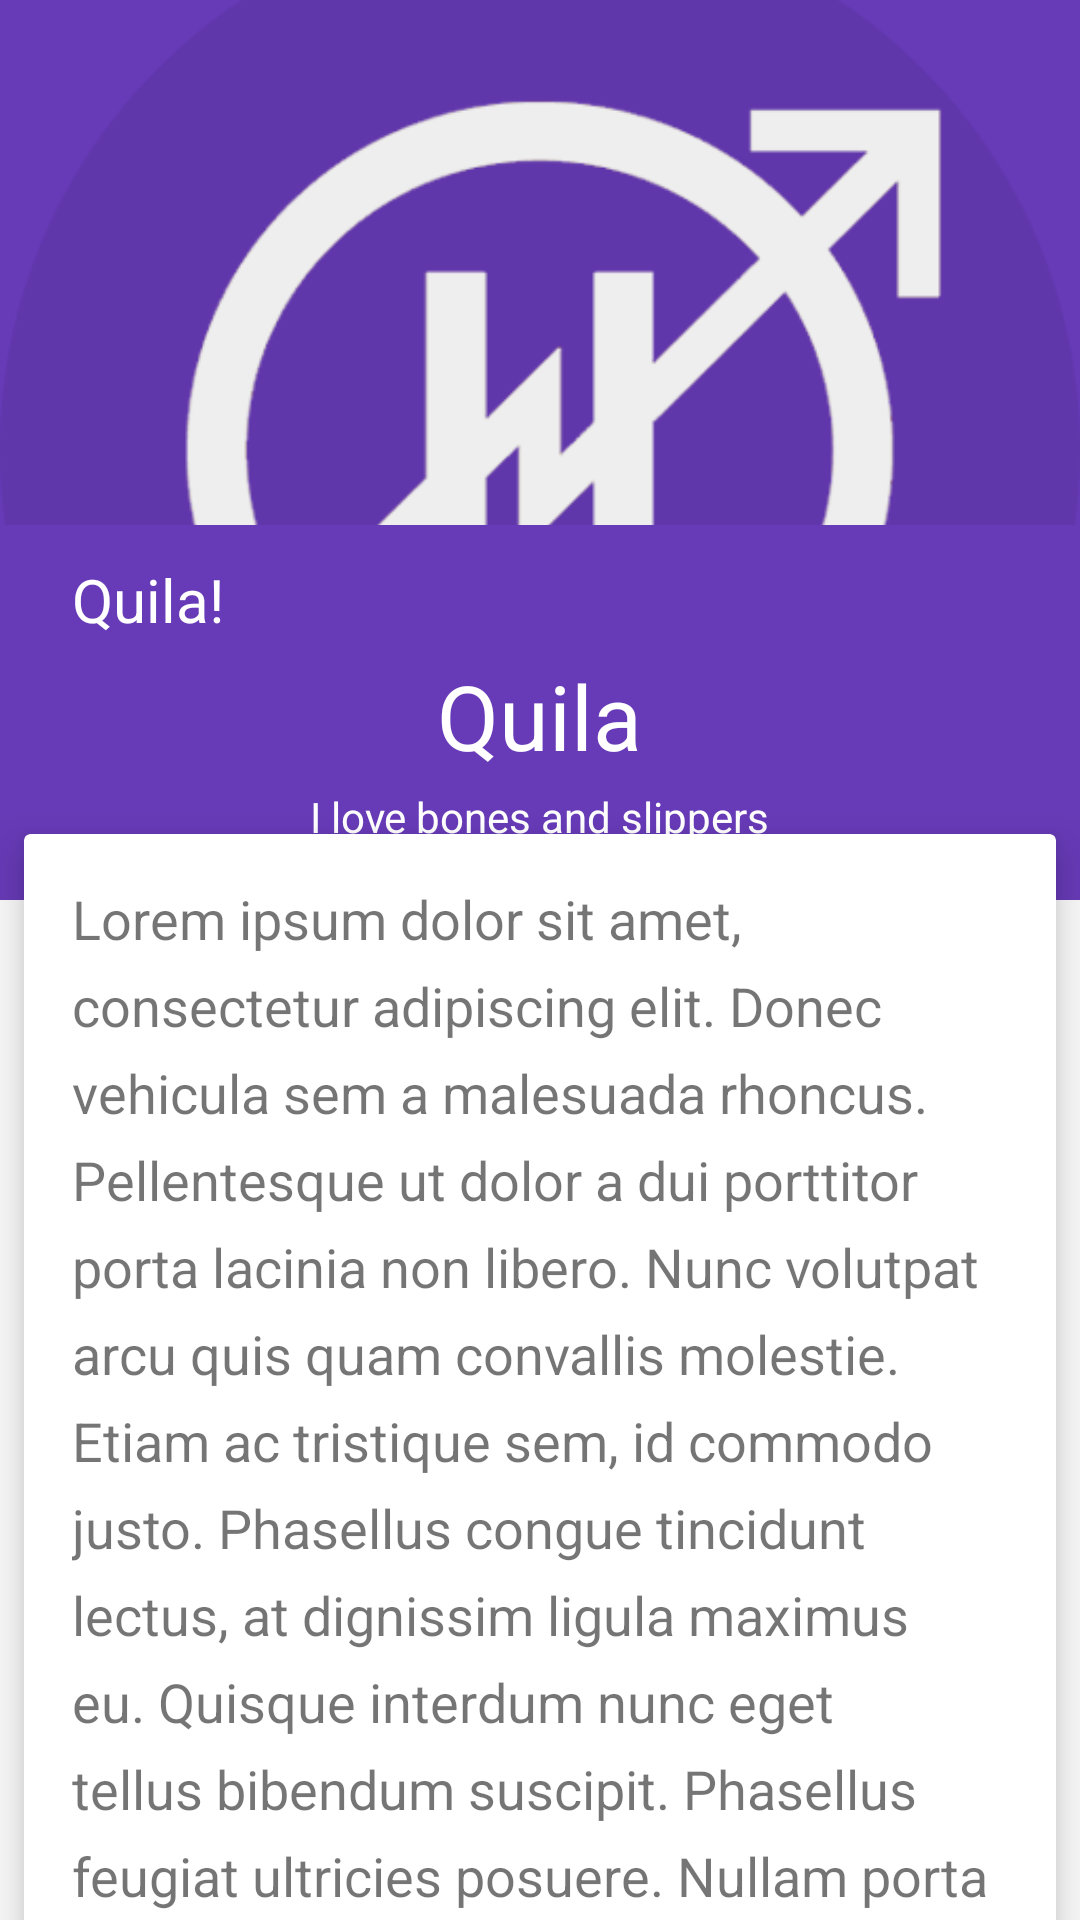

Here is an Android app screen rendered from its layout file. Give the layout XML and the strings, colors and styles it references.
<!-- AndroidManifest.xml: application theme AppTheme -->
<!-- res/layout/activity_icodata.xml -->
<?xml version="1.0" encoding="utf-8"?>
<android.support.design.widget.CoordinatorLayout
    xmlns:android="http://schemas.android.com/apk/res/android"
    xmlns:app="http://schemas.android.com/apk/res-auto"
    xmlns:tools="http://schemas.android.com/tools"
    android:layout_width="match_parent"
    android:layout_height="match_parent"
    tools:ignore="RtlHardcoded"
    >

    <android.support.design.widget.AppBarLayout
        android:id="@+id/main.appbar"
        android:layout_width="match_parent"
        android:layout_height="wrap_content"
        android:theme="@style/ThemeOverlay.AppCompat.Dark.ActionBar"
        >

        <android.support.design.widget.CollapsingToolbarLayout
            android:id="@+id/main.collapsing"
            android:layout_width="match_parent"
            android:layout_height="wrap_content"
            app:layout_scrollFlags="scroll|exitUntilCollapsed|snap"
            >

            <ImageView
                android:id="@+id/main.imageview.placeholder"
                android:layout_width="match_parent"
                android:layout_height="300dp"
                android:scaleType="centerCrop"
                android:src="@drawable/alpha"
                android:tint="#11000000"
                app:layout_collapseMode="parallax"
                app:layout_collapseParallaxMultiplier="0.9"
                />

            <FrameLayout
                android:id="@+id/main.framelayout.title"
                android:layout_width="match_parent"
                android:layout_height="100dp"
                android:layout_gravity="bottom|center_horizontal"
                android:background="@color/colorPrimary"
                android:orientation="vertical"
                app:layout_collapseMode="parallax"
                app:layout_collapseParallaxMultiplier="0.3"
                >

                <LinearLayout
                    android:id="@+id/main.linearlayout.title"
                    android:layout_width="wrap_content"
                    android:layout_height="wrap_content"
                    android:layout_gravity="center"
                    android:orientation="vertical"
                    >

                    <TextView
                        android:layout_width="wrap_content"
                        android:layout_height="wrap_content"
                        android:layout_gravity="center_horizontal"
                        android:gravity="bottom|center"
                        android:text="@string/quila_name"
                        android:textColor="@android:color/white"
                        android:textSize="30sp"
                        />

                    <TextView
                        android:layout_width="wrap_content"
                        android:layout_height="wrap_content"
                        android:layout_gravity="center_horizontal"
                        android:layout_marginTop="4dp"
                        android:text="@string/quila_tagline"
                        android:textColor="@android:color/white"
                        />

                </LinearLayout>
            </FrameLayout>
        </android.support.design.widget.CollapsingToolbarLayout>
    </android.support.design.widget.AppBarLayout>


    <android.support.v4.widget.NestedScrollView
        android:layout_width="match_parent"
        android:layout_height="match_parent"
        android:scrollbars="none"
        app:behavior_overlapTop="30dp"
        app:layout_behavior="@string/appbar_scrolling_view_behavior"

        >

        <android.support.v7.widget.CardView
            android:layout_width="wrap_content"
            android:layout_height="wrap_content"
            android:layout_margin="8dp"
            app:cardElevation="8dp"
            app:contentPadding="16dp"
            >

            <TextView
                android:layout_width="match_parent"
                android:layout_height="wrap_content"
                android:lineSpacingExtra="8dp"
                android:text="@string/lorem"
                android:textSize="18sp"
                />
        </android.support.v7.widget.CardView>


    </android.support.v4.widget.NestedScrollView>

    <android.support.v7.widget.Toolbar
        android:id="@+id/main.toolbar"
        android:layout_width="match_parent"
        android:layout_height="50dp"
        android:background="@color/colorPrimary"
        app:layout_anchor="@id/main.framelayout.title"
        app:theme="@style/ThemeOverlay.AppCompat.Dark"
        app:title=""
        >

        <LinearLayout
            android:layout_width="wrap_content"
            android:layout_height="match_parent"
            android:orientation="horizontal"
            >

            <Space
                android:layout_width="@dimen/image_final_width"
                android:layout_height="@dimen/image_final_width"
                />

            <TextView
                android:id="@+id/main.textview.title"
                android:layout_width="wrap_content"
                android:layout_height="match_parent"
                android:layout_marginLeft="8dp"
                android:gravity="center_vertical"
                android:text="@string/quila_name2"
                android:textColor="@android:color/white"
                android:textSize="20sp"
                />

        </LinearLayout>
    </android.support.v7.widget.Toolbar>

    <de.hdodenhof.circleimageview.CircleImageView
        android:layout_width="@dimen/image_width"
        android:layout_height="@dimen/image_width"
        android:layout_gravity="center_horizontal"
        android:src="@drawable/alpha"
        app:finalHeight="@dimen/image_final_width"
        app:finalYPosition="2dp"
        app:startHeight="2dp"
        app:startToolbarPosition="2dp"
        app:startXPosition="2dp"
        />
</android.support.design.widget.CoordinatorLayout>
<!-- resources referenced by this layout -->
<resources>
  <color name="colorPrimary">#673AB7</color>
  <!-- drawable alpha: png bitmap (drawable-mdpi, 34823 bytes) -->
  <string name="lorem">
          Lorem ipsum dolor sit amet, consectetur adipiscing elit. Donec vehicula sem a malesuada rhoncus. Pellentesque ut dolor a dui porttitor porta lacinia non libero. Nunc volutpat arcu quis quam convallis molestie. Etiam ac tristique sem, id commodo justo. Phasellus congue tincidunt lectus, at dignissim ligula maximus eu. Quisque interdum nunc eget tellus bibendum suscipit. Phasellus feugiat ultricies posuere. Nullam porta accumsan velit, ut rutrum massa fermentum eu. Nunc ac bibendum nunc. Mauris eu ultricies ipsum. Ut id dolor dui. Pellentesque dictum dui vel tempus maximus. Vivamus non nisi quis libero scelerisque pretium. Ut eu tristique justo. Sed pellentesque placerat quam, ut ultricies turpis feugiat a. Aliquam a volutpat risus.
  
  Praesent at lectus semper, suscipit elit in, facilisis massa. Phasellus sed vestibulum ante, a euismod sem. Interdum et malesuada fames ac ante ipsum primis in faucibus. Proin tincidunt orci augue, a porta odio lacinia eu. Nunc in congue risus. Maecenas commodo nibh ac enim fermentum, eu sagittis massa blandit. Vestibulum elementum massa nec dapibus mollis. Etiam porta, est sit amet aliquet porta, odio elit finibus risus, id rutrum purus mi non ipsum. Nulla viverra nec enim sed venenatis.
  
  Maecenas mattis, erat et viverra euismod, neque diam porttitor tellus, in fringilla metus est id augue. Nunc at metus cursus, porttitor nisi vitae, congue diam. Curabitur ligula massa, ullamcorper eget scelerisque vel, pharetra ac sapien. Ut auctor luctus ultricies. Nullam semper tortor ac elementum luctus. In et tempus ex. Praesent sodales, dolor id volutpat elementum, ligula enim euismod odio, maximus sodales magna neque nec neque. Curabitur pretium nisl neque, consequat aliquet dui tincidunt ac. Vivamus augue nunc, aliquet eu ex a, ultrices aliquam lorem. Duis nibh lectus, ultricies vel iaculis sit amet, imperdiet id sapien. Duis scelerisque sodales metus eu rutrum. Suspendisse posuere nisi ac magna consequat, eu vestibulum ipsum venenatis. Suspendisse auctor nisi nec leo venenatis tristique.
  
  Praesent tincidunt lorem sit amet mi consequat cursus. Interdum et malesuada fames ac ante ipsum primis in faucibus. Praesent vitae blandit sapien. Curabitur est sapien, lobortis sit amet facilisis vel, faucibus eu quam. Nam tempus libero at tellus tempor laoreet. Pellentesque quam lorem, tincidunt in molestie eget, dictum vel risus. Nunc gravida convallis mattis.
  </string>
  <string name="quila_name">Quila</string>
  <string name="quila_name2">Quila!</string>
  <string name="quila_tagline">I love bones and slippers</string>
  <style name="AppTheme" parent="Theme.AppCompat.Light.DarkActionBar">
          
          <item name="colorPrimary">@color/colorPrimary</item>
          <item name="colorPrimaryDark">@color/colorPrimaryDark</item>
          <item name="colorAccent">@color/colorAccent</item>
      </style>
  <color name="colorPrimaryDark">#673ab7</color>
  <color name="colorAccent">#522f92</color>
</resources>
